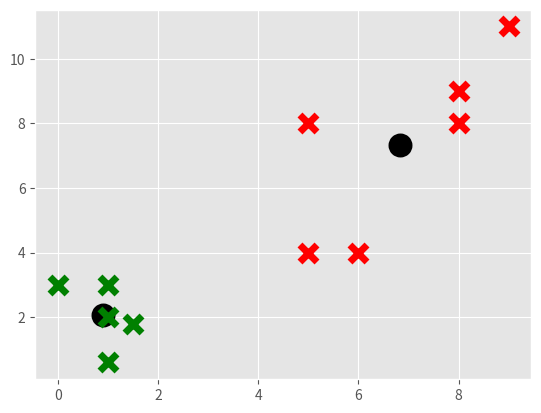

Python code for this plot:
# https://pythonprogramming.net/k-means-from-scratch-2-machine-learning-tutorial/?completed=/k-means-from-scratch-machine-learning-tutorial/
import matplotlib.pyplot as plt
from matplotlib import style
style.use('ggplot')
import numpy as np

X = np.array([[1, 2],
              [1.5, 1.8],
              [5, 8 ],
              [8, 8],
              [1, 0.6],
              [9,11],
              [1,3],
              [8,9],
              [0,3],
              [5,4],
              [6,4],])

##plt.scatter(X[:,0], X[:,1], s=150)
##plt.show()

colors = 10*["g","r","c","b","k"]

class K_Means:
    def __init__(self, k=2, tol=0.001, max_iter=300):
        self.k = k
        self.tol = tol
        self.max_iter = max_iter

    def fit(self,data):

        self.centroids = {}

        for i in range(self.k):
            self.centroids[i] = data[i]

        for i in range(self.max_iter):
            self.classifications = {}

            for i in range(self.k):
                self.classifications[i] = []

            for featureset in data:
                distances = [np.linalg.norm(featureset-self.centroids[centroid]) for centroid in self.centroids]
                classification = distances.index(min(distances))
                self.classifications[classification].append(featureset)

            prev_centroids = dict(self.centroids)

            for classification in self.classifications:
                self.centroids[classification] = np.average(self.classifications[classification],axis=0)

            optimized = True

            for c in self.centroids:
                original_centroid = prev_centroids[c]
                current_centroid = self.centroids[c]
                if np.sum((current_centroid-original_centroid)/original_centroid*100.0) > self.tol:
                    print(np.sum((current_centroid-original_centroid)/original_centroid*100.0))
                    optimized = False

            if optimized:
                break

    def predict(self,data):
        distances = [np.linalg.norm(data-self.centroids[centroid]) for centroid in self.centroids]
        classification = distances.index(min(distances))
        return classification


clf = K_Means()
clf.fit(X)

for centroid in clf.centroids:
    plt.scatter(clf.centroids[centroid][0], clf.centroids[centroid][1],
                marker="o", color="k", s=150, linewidths=5)

for classification in clf.classifications:
    color = colors[classification]
    for featureset in clf.classifications[classification]:
        plt.scatter(featureset[0], featureset[1], marker="x", color=color, s=150, linewidths=5)

##unknowns = np.array([[1,3],
##                     [8,9],
##                     [0,3],
##                     [5,4],
##                     [6,4],])
##
##for unknown in unknowns:
##    classification = clf.predict(unknown)
##    plt.scatter(unknown[0], unknown[1], marker="*", color=colors[classification], s=150, linewidths=5)
##

plt.show()